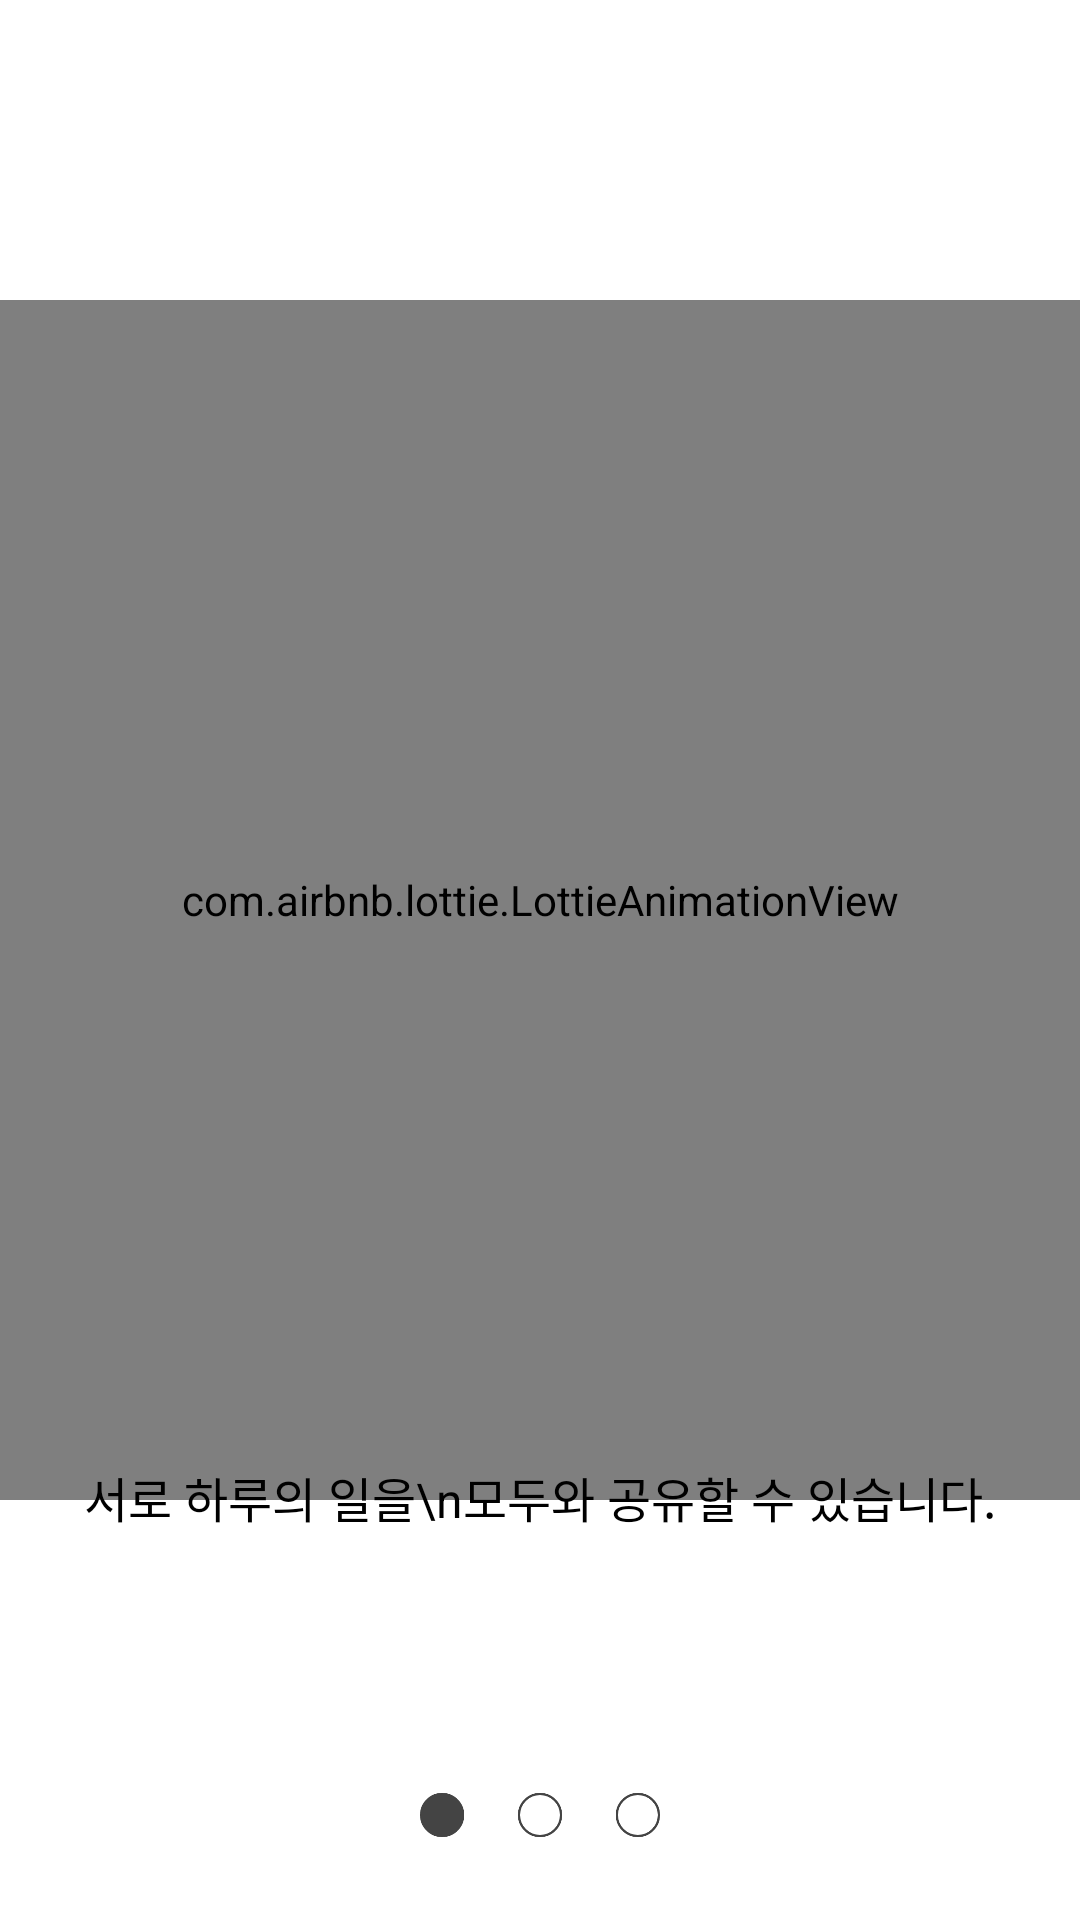

This screen was rendered from an Android layout file. Write that file and the resources it references.
<!-- AndroidManifest.xml: application theme Theme.Jeongstagram -->
<!-- res/layout/tutorial_1.xml -->
<?xml version="1.0" encoding="utf-8"?>
<androidx.constraintlayout.widget.ConstraintLayout xmlns:android="http://schemas.android.com/apk/res/android"
    android:layout_width="match_parent"
    android:layout_height="match_parent"
    xmlns:app="http://schemas.android.com/apk/res-auto"
    android:background="@color/white">
    <com.airbnb.lottie.LottieAnimationView
        android:id="@+id/image"
        android:layout_width="match_parent"
        android:layout_height="400dp"
        app:layout_constraintTop_toTopOf="parent"
        android:layout_marginTop="100dp"
        app:lottie_url="https://assets7.lottiefiles.com/packages/lf20_jvt4bdg7.json"
        app:lottie_autoPlay="true"
        app:lottie_loop="true"/>
    <TextView
        android:id="@+id/tv1"
        android:layout_width="wrap_content"
        android:layout_height="wrap_content"
        app:layout_constraintTop_toBottomOf="@id/image"
        app:layout_constraintBottom_toTopOf="@id/icon"
        app:layout_constraintLeft_toLeftOf="parent"
        app:layout_constraintRight_toRightOf="parent"
        android:layout_marginBottom="100dp"
        android:text="일상을 공유하세요!"
        android:textSize="24dp"/>
    <TextView
        android:id="@+id/tv2"
        android:layout_width="wrap_content"
        android:layout_height="wrap_content"
        app:layout_constraintTop_toBottomOf="@id/tv1"
        app:layout_constraintLeft_toLeftOf="parent"
        app:layout_constraintRight_toRightOf="parent"
        android:layout_marginTop="10dp"
        android:gravity="center"
        android:text="서로 하루의 일을\n모두와 공유할 수 있습니다."
        android:textSize="16sp"/>
    <ImageView
        android:id="@+id/icon"
        android:layout_width="80dp"
        android:layout_height="30dp"
        android:layout_marginBottom="20dp"
        app:layout_constraintLeft_toLeftOf="parent"
        app:layout_constraintRight_toRightOf="parent"
        app:layout_constraintBottom_toBottomOf="parent"
        android:src="@drawable/ic_t1"/>

</androidx.constraintlayout.widget.ConstraintLayout>
<!-- resources referenced by this layout -->
<resources>
  <color name="white">#FFFFFFFF</color>
  <!-- drawable ic_t1: png bitmap (drawable, 5700 bytes) -->
  <style name="Theme.Jeongstagram" parent="Theme.AppCompat.Light.NoActionBar">
          
          <item name="colorPrimary">@color/purple_500</item>
          <item name="colorPrimaryVariant">@color/purple_700</item>
          <item name="colorOnPrimary">@color/white</item>
          
          <item name="colorSecondary">@color/teal_200</item>
          <item name="colorSecondaryVariant">@color/teal_700</item>
          <item name="colorOnSecondary">@color/black</item>
          
          <item name="android:statusBarColor" tools:targetApi="l">?attr/colorPrimaryVariant</item>
          
          <item name="android:textColor">#000000</item>
      </style>
  <color name="purple_500">#FF6200EE</color>
  <color name="purple_700">#FF3700B3</color>
  <color name="teal_200">#FF03DAC5</color>
  <color name="teal_700">#FF018786</color>
  <color name="black">#FF000000</color>
</resources>
